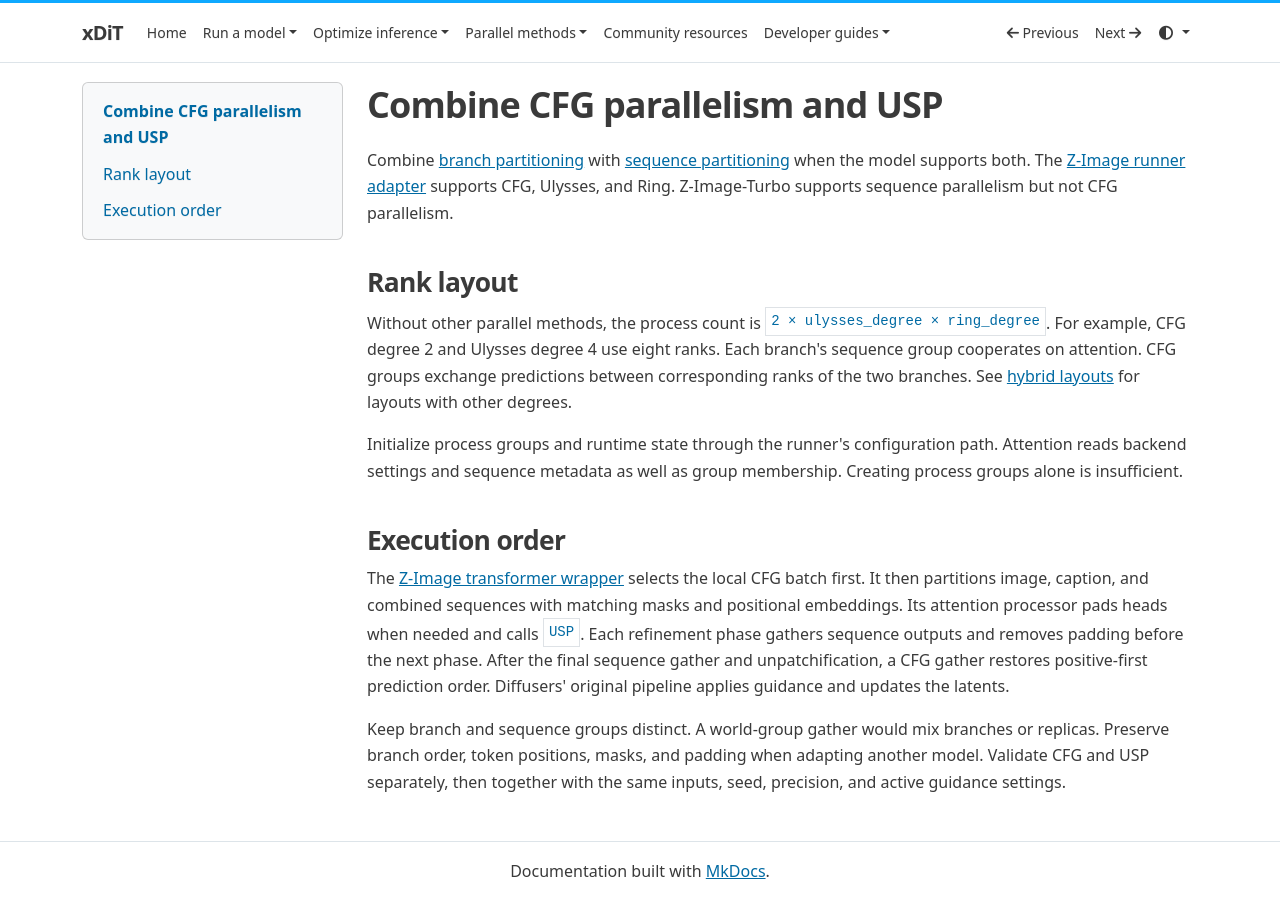

repository: xdit-project/xDiT · page: developer/adding_models/adding_model_cfg_usp/index.html · generator: mkdocs

# Combine CFG parallelism and USP

Combine [branch partitioning](adding_model_cfg.md) with [sequence partitioning](adding_model_usp.md)
when the model supports both. The [Z-Image runner adapter](https://github.com/xdit-project/xDiT/blob/main/xfuser/model_executor/models/runner_models/z_image.py)
supports CFG, Ulysses, and Ring. Z-Image-Turbo supports sequence parallelism but
not CFG parallelism.

## Rank layout

Without other parallel methods, the process count is
`2 × ulysses_degree × ring_degree`. For example, CFG degree 2 and Ulysses degree 4
use eight ranks. Each branch's sequence group cooperates on attention. CFG groups exchange
predictions between corresponding ranks of the two branches.
See [hybrid layouts](../../methods/hybrid.md) for layouts with other degrees.

Initialize process groups and runtime state through the runner's configuration
path. Attention reads backend settings and sequence metadata as well as group
membership. Creating process groups alone is insufficient.

## Execution order

The [Z-Image transformer wrapper](https://github.com/xdit-project/xDiT/blob/main/xfuser/model_executor/models/transformers/transformer_z_image.py)
selects the local CFG batch first. It then partitions image, caption, and combined
sequences with matching masks and positional embeddings. Its attention processor
pads heads when needed and calls `USP`. Each refinement phase gathers sequence
outputs and removes padding before the next phase. After the final sequence gather
and unpatchification, a CFG gather restores positive-first prediction order.
Diffusers' original pipeline applies guidance and updates the latents.

Keep branch and sequence groups distinct. A world-group gather would mix branches
or replicas. Preserve branch order, token positions, masks, and padding when
adapting another model. Validate CFG and USP separately, then together with the
same inputs, seed, precision, and active guidance settings.
